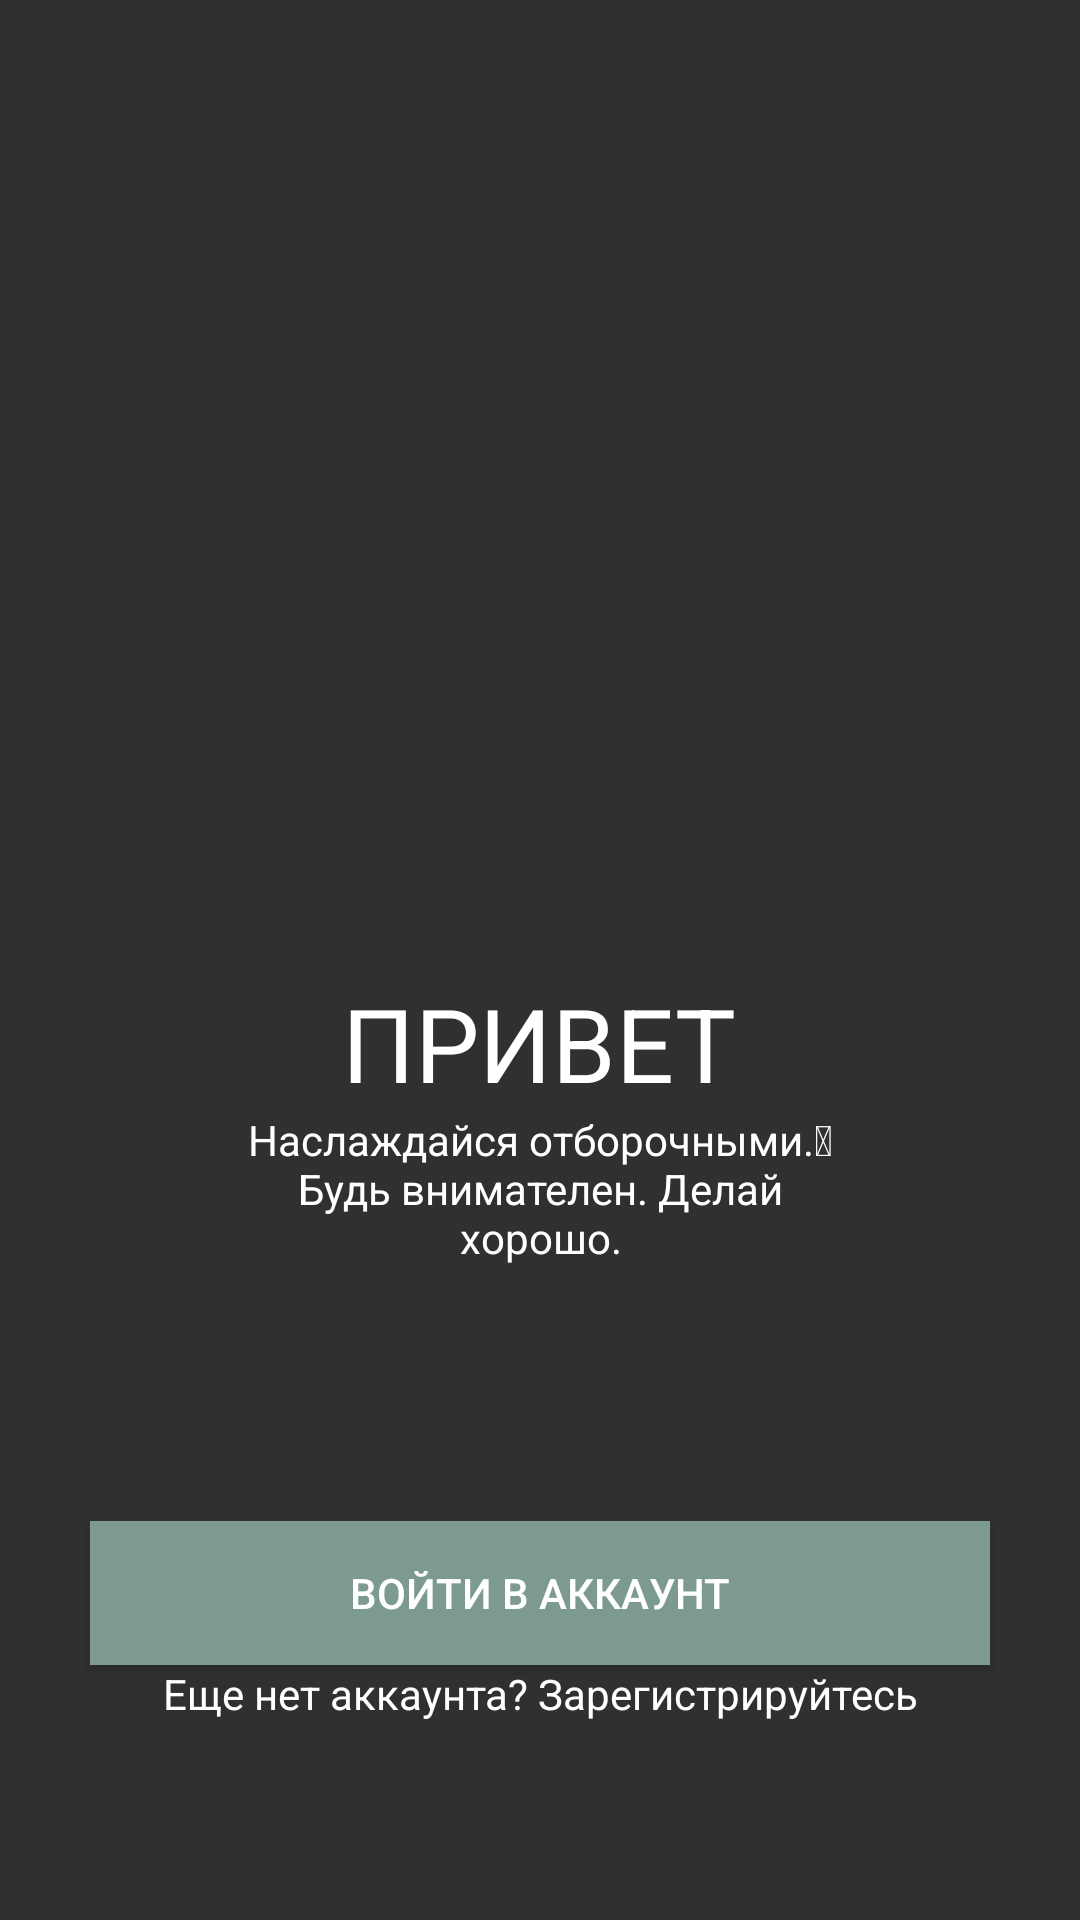

Reconstruct the res/layout file that produces this screen, plus the resources it refers to.
<!-- AndroidManifest.xml: activity theme Theme.AppCompat.NoActionBar -->
<!-- res/layout/activity_main.xml -->
<?xml version="1.0" encoding="utf-8"?>
<androidx.constraintlayout.widget.ConstraintLayout xmlns:android="http://schemas.android.com/apk/res/android"
    xmlns:app="http://schemas.android.com/apk/res-auto"
    xmlns:tools="http://schemas.android.com/tools"
    android:layout_width="match_parent"
    android:layout_height="match_parent"
    tools:context=".MainActivity"
    android:background="@drawable/background">

    <TextView
        android:id="@+id/textView3"
        android:layout_width="wrap_content"
        android:layout_height="wrap_content"
        android:text="ПРИВЕТ"
        android:textColor="#FFFFFF"
        android:textSize="34sp"
        app:layout_constraintBottom_toBottomOf="parent"
        app:layout_constraintEnd_toEndOf="parent"
        app:layout_constraintHorizontal_bias="0.498"
        app:layout_constraintStart_toStartOf="parent"
        app:layout_constraintTop_toBottomOf="@+id/imageView"
        app:layout_constraintVertical_bias="0.085" />

    <ImageView
        android:id="@+id/imageView"
        android:layout_width="match_parent"
        android:layout_height="200dp"
        android:layout_marginTop="100dp"
        android:scaleType="center"
        app:layout_constraintEnd_toEndOf="parent"
        app:layout_constraintStart_toStartOf="parent"
        app:layout_constraintTop_toTopOf="parent"
        app:srcCompat="@drawable/logo" />

    <TextView
        android:id="@+id/textView2"
        android:layout_width="200dp"
        android:layout_height="wrap_content"
        android:text="Наслаждайся отборочными. Будь внимателен. Делай хорошо."
        android:textAlignment="center"
        android:textColor="#FFFFFF"
        app:layout_constraintEnd_toEndOf="parent"
        app:layout_constraintStart_toStartOf="parent"
        app:layout_constraintTop_toBottomOf="@+id/textView3" />

    <Button
        android:id="@+id/button"
        android:layout_width="300dp"
        android:layout_height="wrap_content"
        android:background="@color/secondcolor"
        android:onClick="loginClick"
        android:text="Войти в аккаунт"
        app:layout_constraintBottom_toBottomOf="parent"
        app:layout_constraintEnd_toEndOf="parent"
        app:layout_constraintStart_toStartOf="parent"
        app:layout_constraintTop_toBottomOf="@+id/textView2" />

    <TextView
        android:id="@+id/textView4"
        android:layout_width="wrap_content"
        android:layout_height="wrap_content"
        android:onClick="registerClick"
        android:text="Еще нет аккаунта? Зарегистрируйтесь"
        android:textColor="#FFFFFF"
        app:layout_constraintEnd_toEndOf="parent"
        app:layout_constraintStart_toStartOf="parent"
        app:layout_constraintTop_toBottomOf="@+id/button" />

</androidx.constraintlayout.widget.ConstraintLayout>
<!-- resources referenced by this layout -->
<resources>
  <color name="secondcolor">#7C9A92</color>
</resources>
